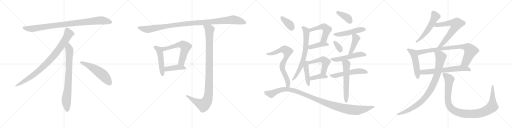
t = 0.00 s
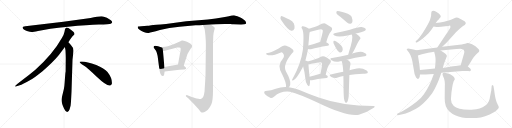
t = 4.97 s
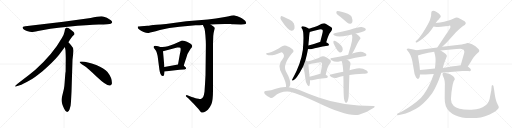
t = 9.93 s
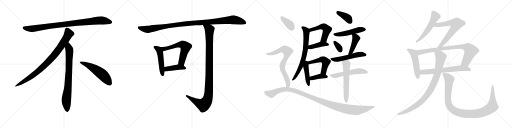
t = 14.90 s
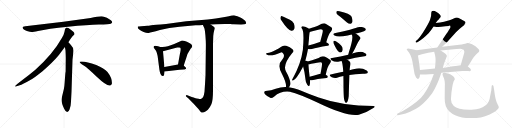
t = 19.87 s
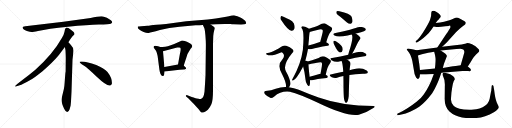
t = 24.84 s

The animated SVG that drew these frames (rendered in a browser with its animation timeline set to each time). Animation: 32 CSS @keyframes rules; one cycle of 24.84 s.

<svg version="1.1" viewBox="0 0 4096 1024" xmlns="http://www.w3.org/2000/svg">
  <g stroke="lightgray" stroke-dasharray="1,1" stroke-width="1" transform="scale(4, 4)">
    <line x1="0" y1="0" x2="256" y2="256"></line>
    <line x1="256" y1="0" x2="0" y2="256"></line>
    <line x1="128" y1="0" x2="128" y2="256"></line>
    <line x1="0" y1="128" x2="256" y2="128"></line>
    <line x1="256" y1="0" x2="512" y2="256"></line>
    <line x1="512" y1="0" x2="256" y2="256"></line>
    <line x1="384" y1="0" x2="384" y2="256"></line>
    <line x1="256" y1="128" x2="512" y2="128"></line>
    <line x1="512" y1="0" x2="768" y2="256"></line>
    <line x1="768" y1="0" x2="512" y2="256"></line>
    <line x1="640" y1="0" x2="640" y2="256"></line>
    <line x1="512" y1="128" x2="768" y2="128"></line>
    <line x1="768" y1="0" x2="1024" y2="256"></line>
    <line x1="1024" y1="0" x2="768" y2="256"></line>
    <line x1="896" y1="0" x2="896" y2="256"></line>
    <line x1="768" y1="128" x2="1024" y2="128"></line>
  </g>
<g transform="scale(1, -1) translate(0, -850)">
   <style type="text/css">
    @keyframes keyframes0 {
      from {
       stroke: black;
       stroke-dashoffset: 952;
       stroke-width: 128;
       }
       76% {
       animation-timing-function: step-end;
       stroke: black;
       stroke-dashoffset: 0;
       stroke-width: 128;
       }
       to {
       stroke: black;
       stroke-width: 1024;
       }
       }
       #make-me-a-hanzi-animation-0 {
         animation: keyframes0 1.024740s both;
         animation-delay: 0.000000s;
         animation-timing-function: linear;
       }
    @keyframes keyframes1 {
      from {
       stroke: black;
       stroke-dashoffset: 897;
       stroke-width: 128;
       }
       74% {
       animation-timing-function: step-end;
       stroke: black;
       stroke-dashoffset: 0;
       stroke-width: 128;
       }
       to {
       stroke: black;
       stroke-width: 1024;
       }
       }
       #make-me-a-hanzi-animation-1 {
         animation: keyframes1 0.979980s both;
         animation-delay: 1.024740s;
         animation-timing-function: linear;
       }
    @keyframes keyframes2 {
      from {
       stroke: black;
       stroke-dashoffset: 792;
       stroke-width: 128;
       }
       72% {
       animation-timing-function: step-end;
       stroke: black;
       stroke-dashoffset: 0;
       stroke-width: 128;
       }
       to {
       stroke: black;
       stroke-width: 1024;
       }
       }
       #make-me-a-hanzi-animation-2 {
         animation: keyframes2 0.894531s both;
         animation-delay: 2.004720s;
         animation-timing-function: linear;
       }
    @keyframes keyframes3 {
      from {
       stroke: black;
       stroke-dashoffset: 548;
       stroke-width: 128;
       }
       64% {
       animation-timing-function: step-end;
       stroke: black;
       stroke-dashoffset: 0;
       stroke-width: 128;
       }
       to {
       stroke: black;
       stroke-width: 1024;
       }
       }
       #make-me-a-hanzi-animation-3 {
         animation: keyframes3 0.695964s both;
         animation-delay: 2.899251s;
         animation-timing-function: linear;
       }
    @keyframes keyframes4 {
      from {
       stroke: black;
       stroke-dashoffset: 1119;
       stroke-width: 128;
       }
       78% {
       animation-timing-function: step-end;
       stroke: black;
       stroke-dashoffset: 0;
       stroke-width: 128;
       }
       to {
       stroke: black;
       stroke-width: 1024;
       }
       }
       #make-me-a-hanzi-animation-4 {
         animation: keyframes4 1.160645s both;
         animation-delay: 3.595215s;
         animation-timing-function: linear;
       }
    @keyframes keyframes5 {
      from {
       stroke: black;
       stroke-dashoffset: 495;
       stroke-width: 128;
       }
       62% {
       animation-timing-function: step-end;
       stroke: black;
       stroke-dashoffset: 0;
       stroke-width: 128;
       }
       to {
       stroke: black;
       stroke-width: 1024;
       }
       }
       #make-me-a-hanzi-animation-5 {
         animation: keyframes5 0.652832s both;
         animation-delay: 4.755860s;
         animation-timing-function: linear;
       }
    @keyframes keyframes6 {
      from {
       stroke: black;
       stroke-dashoffset: 610;
       stroke-width: 128;
       }
       67% {
       animation-timing-function: step-end;
       stroke: black;
       stroke-dashoffset: 0;
       stroke-width: 128;
       }
       to {
       stroke: black;
       stroke-width: 1024;
       }
       }
       #make-me-a-hanzi-animation-6 {
         animation: keyframes6 0.746419s both;
         animation-delay: 5.408692s;
         animation-timing-function: linear;
       }
    @keyframes keyframes7 {
      from {
       stroke: black;
       stroke-dashoffset: 421;
       stroke-width: 128;
       }
       58% {
       animation-timing-function: step-end;
       stroke: black;
       stroke-dashoffset: 0;
       stroke-width: 128;
       }
       to {
       stroke: black;
       stroke-width: 1024;
       }
       }
       #make-me-a-hanzi-animation-7 {
         animation: keyframes7 0.592611s both;
         animation-delay: 6.155111s;
         animation-timing-function: linear;
       }
    @keyframes keyframes8 {
      from {
       stroke: black;
       stroke-dashoffset: 1079;
       stroke-width: 128;
       }
       78% {
       animation-timing-function: step-end;
       stroke: black;
       stroke-dashoffset: 0;
       stroke-width: 128;
       }
       to {
       stroke: black;
       stroke-width: 1024;
       }
       }
       #make-me-a-hanzi-animation-8 {
         animation: keyframes8 1.128092s both;
         animation-delay: 6.747722s;
         animation-timing-function: linear;
       }
    @keyframes keyframes9 {
      from {
       stroke: black;
       stroke-dashoffset: 521;
       stroke-width: 128;
       }
       63% {
       animation-timing-function: step-end;
       stroke: black;
       stroke-dashoffset: 0;
       stroke-width: 128;
       }
       to {
       stroke: black;
       stroke-width: 1024;
       }
       }
       #make-me-a-hanzi-animation-9 {
         animation: keyframes9 0.673991s both;
         animation-delay: 7.875814s;
         animation-timing-function: linear;
       }
    @keyframes keyframes10 {
      from {
       stroke: black;
       stroke-dashoffset: 412;
       stroke-width: 128;
       }
       57% {
       animation-timing-function: step-end;
       stroke: black;
       stroke-dashoffset: 0;
       stroke-width: 128;
       }
       to {
       stroke: black;
       stroke-width: 1024;
       }
       }
       #make-me-a-hanzi-animation-10 {
         animation: keyframes10 0.585286s both;
         animation-delay: 8.549805s;
         animation-timing-function: linear;
       }
    @keyframes keyframes11 {
      from {
       stroke: black;
       stroke-dashoffset: 709;
       stroke-width: 128;
       }
       70% {
       animation-timing-function: step-end;
       stroke: black;
       stroke-dashoffset: 0;
       stroke-width: 128;
       }
       to {
       stroke: black;
       stroke-width: 1024;
       }
       }
       #make-me-a-hanzi-animation-11 {
         animation: keyframes11 0.826986s both;
         animation-delay: 9.135091s;
         animation-timing-function: linear;
       }
    @keyframes keyframes12 {
      from {
       stroke: black;
       stroke-dashoffset: 444;
       stroke-width: 128;
       }
       59% {
       animation-timing-function: step-end;
       stroke: black;
       stroke-dashoffset: 0;
       stroke-width: 128;
       }
       to {
       stroke: black;
       stroke-width: 1024;
       }
       }
       #make-me-a-hanzi-animation-12 {
         animation: keyframes12 0.611328s both;
         animation-delay: 9.962077s;
         animation-timing-function: linear;
       }
    @keyframes keyframes13 {
      from {
       stroke: black;
       stroke-dashoffset: 504;
       stroke-width: 128;
       }
       62% {
       animation-timing-function: step-end;
       stroke: black;
       stroke-dashoffset: 0;
       stroke-width: 128;
       }
       to {
       stroke: black;
       stroke-width: 1024;
       }
       }
       #make-me-a-hanzi-animation-13 {
         animation: keyframes13 0.660156s both;
         animation-delay: 10.573405s;
         animation-timing-function: linear;
       }
    @keyframes keyframes14 {
      from {
       stroke: black;
       stroke-dashoffset: 389;
       stroke-width: 128;
       }
       56% {
       animation-timing-function: step-end;
       stroke: black;
       stroke-dashoffset: 0;
       stroke-width: 128;
       }
       to {
       stroke: black;
       stroke-width: 1024;
       }
       }
       #make-me-a-hanzi-animation-14 {
         animation: keyframes14 0.566569s both;
         animation-delay: 11.233561s;
         animation-timing-function: linear;
       }
    @keyframes keyframes15 {
      from {
       stroke: black;
       stroke-dashoffset: 386;
       stroke-width: 128;
       }
       56% {
       animation-timing-function: step-end;
       stroke: black;
       stroke-dashoffset: 0;
       stroke-width: 128;
       }
       to {
       stroke: black;
       stroke-width: 1024;
       }
       }
       #make-me-a-hanzi-animation-15 {
         animation: keyframes15 0.564128s both;
         animation-delay: 11.800130s;
         animation-timing-function: linear;
       }
    @keyframes keyframes16 {
      from {
       stroke: black;
       stroke-dashoffset: 497;
       stroke-width: 128;
       }
       62% {
       animation-timing-function: step-end;
       stroke: black;
       stroke-dashoffset: 0;
       stroke-width: 128;
       }
       to {
       stroke: black;
       stroke-width: 1024;
       }
       }
       #make-me-a-hanzi-animation-16 {
         animation: keyframes16 0.654460s both;
         animation-delay: 12.364258s;
         animation-timing-function: linear;
       }
    @keyframes keyframes17 {
      from {
       stroke: black;
       stroke-dashoffset: 341;
       stroke-width: 128;
       }
       53% {
       animation-timing-function: step-end;
       stroke: black;
       stroke-dashoffset: 0;
       stroke-width: 128;
       }
       to {
       stroke: black;
       stroke-width: 1024;
       }
       }
       #make-me-a-hanzi-animation-17 {
         animation: keyframes17 0.527507s both;
         animation-delay: 13.018718s;
         animation-timing-function: linear;
       }
    @keyframes keyframes18 {
      from {
       stroke: black;
       stroke-dashoffset: 440;
       stroke-width: 128;
       }
       59% {
       animation-timing-function: step-end;
       stroke: black;
       stroke-dashoffset: 0;
       stroke-width: 128;
       }
       to {
       stroke: black;
       stroke-width: 1024;
       }
       }
       #make-me-a-hanzi-animation-18 {
         animation: keyframes18 0.608073s both;
         animation-delay: 13.546225s;
         animation-timing-function: linear;
       }
    @keyframes keyframes19 {
      from {
       stroke: black;
       stroke-dashoffset: 531;
       stroke-width: 128;
       }
       63% {
       animation-timing-function: step-end;
       stroke: black;
       stroke-dashoffset: 0;
       stroke-width: 128;
       }
       to {
       stroke: black;
       stroke-width: 1024;
       }
       }
       #make-me-a-hanzi-animation-19 {
         animation: keyframes19 0.682129s both;
         animation-delay: 14.154298s;
         animation-timing-function: linear;
       }
    @keyframes keyframes20 {
      from {
       stroke: black;
       stroke-dashoffset: 540;
       stroke-width: 128;
       }
       64% {
       animation-timing-function: step-end;
       stroke: black;
       stroke-dashoffset: 0;
       stroke-width: 128;
       }
       to {
       stroke: black;
       stroke-width: 1024;
       }
       }
       #make-me-a-hanzi-animation-20 {
         animation: keyframes20 0.689453s both;
         animation-delay: 14.836427s;
         animation-timing-function: linear;
       }
    @keyframes keyframes21 {
      from {
       stroke: black;
       stroke-dashoffset: 596;
       stroke-width: 128;
       }
       66% {
       animation-timing-function: step-end;
       stroke: black;
       stroke-dashoffset: 0;
       stroke-width: 128;
       }
       to {
       stroke: black;
       stroke-width: 1024;
       }
       }
       #make-me-a-hanzi-animation-21 {
         animation: keyframes21 0.735026s both;
         animation-delay: 15.525880s;
         animation-timing-function: linear;
       }
    @keyframes keyframes22 {
      from {
       stroke: black;
       stroke-dashoffset: 373;
       stroke-width: 128;
       }
       55% {
       animation-timing-function: step-end;
       stroke: black;
       stroke-dashoffset: 0;
       stroke-width: 128;
       }
       to {
       stroke: black;
       stroke-width: 1024;
       }
       }
       #make-me-a-hanzi-animation-22 {
         animation: keyframes22 0.553548s both;
         animation-delay: 16.260906s;
         animation-timing-function: linear;
       }
    @keyframes keyframes23 {
      from {
       stroke: black;
       stroke-dashoffset: 733;
       stroke-width: 128;
       }
       70% {
       animation-timing-function: step-end;
       stroke: black;
       stroke-dashoffset: 0;
       stroke-width: 128;
       }
       to {
       stroke: black;
       stroke-width: 1024;
       }
       }
       #make-me-a-hanzi-animation-23 {
         animation: keyframes23 0.846517s both;
         animation-delay: 16.814454s;
         animation-timing-function: linear;
       }
    @keyframes keyframes24 {
      from {
       stroke: black;
       stroke-dashoffset: 1146;
       stroke-width: 128;
       }
       79% {
       animation-timing-function: step-end;
       stroke: black;
       stroke-dashoffset: 0;
       stroke-width: 128;
       }
       to {
       stroke: black;
       stroke-width: 1024;
       }
       }
       #make-me-a-hanzi-animation-24 {
         animation: keyframes24 1.182617s both;
         animation-delay: 17.660971s;
         animation-timing-function: linear;
       }
    @keyframes keyframes25 {
      from {
       stroke: black;
       stroke-dashoffset: 549;
       stroke-width: 128;
       }
       64% {
       animation-timing-function: step-end;
       stroke: black;
       stroke-dashoffset: 0;
       stroke-width: 128;
       }
       to {
       stroke: black;
       stroke-width: 1024;
       }
       }
       #make-me-a-hanzi-animation-25 {
         animation: keyframes25 0.696777s both;
         animation-delay: 18.843588s;
         animation-timing-function: linear;
       }
    @keyframes keyframes26 {
      from {
       stroke: black;
       stroke-dashoffset: 668;
       stroke-width: 128;
       }
       68% {
       animation-timing-function: step-end;
       stroke: black;
       stroke-dashoffset: 0;
       stroke-width: 128;
       }
       to {
       stroke: black;
       stroke-width: 1024;
       }
       }
       #make-me-a-hanzi-animation-26 {
         animation: keyframes26 0.793620s both;
         animation-delay: 19.540365s;
         animation-timing-function: linear;
       }
    @keyframes keyframes27 {
      from {
       stroke: black;
       stroke-dashoffset: 512;
       stroke-width: 128;
       }
       63% {
       animation-timing-function: step-end;
       stroke: black;
       stroke-dashoffset: 0;
       stroke-width: 128;
       }
       to {
       stroke: black;
       stroke-width: 1024;
       }
       }
       #make-me-a-hanzi-animation-27 {
         animation: keyframes27 0.666667s both;
         animation-delay: 20.333985s;
         animation-timing-function: linear;
       }
    @keyframes keyframes28 {
      from {
       stroke: black;
       stroke-dashoffset: 835;
       stroke-width: 128;
       }
       73% {
       animation-timing-function: step-end;
       stroke: black;
       stroke-dashoffset: 0;
       stroke-width: 128;
       }
       to {
       stroke: black;
       stroke-width: 1024;
       }
       }
       #make-me-a-hanzi-animation-28 {
         animation: keyframes28 0.929525s both;
         animation-delay: 21.000652s;
         animation-timing-function: linear;
       }
    @keyframes keyframes29 {
      from {
       stroke: black;
       stroke-dashoffset: 657;
       stroke-width: 128;
       }
       68% {
       animation-timing-function: step-end;
       stroke: black;
       stroke-dashoffset: 0;
       stroke-width: 128;
       }
       to {
       stroke: black;
       stroke-width: 1024;
       }
       }
       #make-me-a-hanzi-animation-29 {
         animation: keyframes29 0.784668s both;
         animation-delay: 21.930177s;
         animation-timing-function: linear;
       }
    @keyframes keyframes30 {
      from {
       stroke: black;
       stroke-dashoffset: 926;
       stroke-width: 128;
       }
       75% {
       animation-timing-function: step-end;
       stroke: black;
       stroke-dashoffset: 0;
       stroke-width: 128;
       }
       to {
       stroke: black;
       stroke-width: 1024;
       }
       }
       #make-me-a-hanzi-animation-30 {
         animation: keyframes30 1.003581s both;
         animation-delay: 22.714845s;
         animation-timing-function: linear;
       }
    @keyframes keyframes31 {
      from {
       stroke: black;
       stroke-dashoffset: 1066;
       stroke-width: 128;
       }
       78% {
       animation-timing-function: step-end;
       stroke: black;
       stroke-dashoffset: 0;
       stroke-width: 128;
       }
       to {
       stroke: black;
       stroke-width: 1024;
       }
       }
       #make-me-a-hanzi-animation-31 {
         animation: keyframes31 1.117513s both;
         animation-delay: 23.718426s;
         animation-timing-function: linear;
       }
</style>
<path d="M 725.0 705.5 L 507.0 676.5 L 202.0 639.5 Q 169.0 636.5 186.0 618.5 Q 194.0 611.5 215.0 602.5 Q 243.0 594.5 252.0 593.5 Q 262.0 592.5 304.0 601.5 Q 382.0 620.5 544.0 636.5 Q 706.0 651.5 791.0 653.5 Q 876.0 655.5 886.0 660.5 Q 908.0 670.5 887.0 687.5 Q 855.0 714.5 824.0 718.5 Q 794.0 722.5 725.0 705.5 Z" fill="lightgray"></path> 
<path d="M 547.0 511.5 Q 575.0 554.5 582.0 561.5 L 593.0 571.5 Q 596.0 574.5 596.0 580.5 Q 596.0 585.5 589.0 593.5 Q 571.0 610.5 547.0 625.5 Q 536.0 630.5 532.0 629.5 L 527.0 626.5 Q 525.0 625.5 523.0 621.5 Q 521.0 616.5 520.0 615.5 L 516.0 595.5 Q 513.0 576.5 495.0 545.5 Q 423.0 417.5 283.0 291.5 Q 234.0 250.5 179.0 209.5 Q 125.0 168.5 123.0 163.5 Q 116.0 153.5 133.0 159.5 L 158.0 167.5 Q 178.0 172.5 246.0 211.5 Q 267.0 222.5 340.0 280.5 Q 421.0 348.5 471.0 409.5 L 519.0 473.5 L 547.0 511.5 Z" fill="lightgray"></path> 
<path d="M 572.0 115.5 L 580.0 371.5 L 586.0 423.5 Q 588.0 439.5 588.0 446.5 Q 588.0 467.5 570.0 485.5 Q 568.0 490.5 547.0 511.5 C 526.0 533.5 514.0 503.5 519.0 473.5 L 524.0 445.5 Q 526.0 404.5 526.0 383.5 L 525.0 277.5 Q 523.0 271.5 521.0 241.5 L 517.0 188.5 Q 515.0 155.5 511.0 137.5 L 496.0 75.5 Q 488.0 47.5 497.0 22.5 L 499.0 13.5 Q 501.0 7.5 513.0 -19.5 Q 526.0 -46.5 538.0 -45.5 Q 550.0 -44.5 557.0 -23.5 L 565.0 6.5 Q 568.0 29.5 569.0 57.5 L 572.0 115.5 Z" fill="lightgray"></path> 
<path d="M 637.0 354.5 Q 640.0 343.5 670.0 325.5 Q 700.0 306.5 776.0 233.5 Q 853.0 160.5 880.0 165.5 Q 890.0 166.5 895.0 180.5 Q 899.0 224.5 860.0 274.5 Q 835.0 304.5 770.0 330.5 Q 687.0 361.5 649.0 358.5 Q 636.0 358.5 637.0 354.5 Z" fill="lightgray"></path> 
<path d="M 1869.0 656.0 L 1926.0 655.0 L 1930.0 654.0 L 1953.0 656.0 Q 1968.0 659.0 1969.0 665.0 Q 1970.0 670.0 1963.0 682.0 Q 1957.0 689.0 1927.0 708.0 Q 1896.0 726.0 1877.0 727.0 Q 1858.0 728.0 1831.0 720.0 Q 1803.0 712.0 1663.0 694.0 L 1490.0 680.0 L 1328.0 659.0 Q 1234.0 652.0 1210.0 648.0 Q 1186.0 644.0 1179.0 644.0 L 1130.0 641.0 Q 1106.0 639.0 1104.0 638.0 Q 1102.0 636.0 1102.0 631.0 Q 1102.0 625.0 1114.0 614.0 Q 1125.0 603.0 1149.0 594.0 Q 1173.0 585.0 1190.0 587.0 Q 1206.0 589.0 1279.0 610.0 Q 1352.0 630.0 1436.0 636.0 L 1565.0 648.0 L 1595.0 649.0 Q 1617.0 649.0 1623.0 650.0 L 1685.0 654.0 L 1728.0 656.0 Q 1768.0 660.0 1847.0 658.0 Q 1855.0 656.0 1869.0 656.0 Z" fill="lightgray"></path> 
<path d="M 1282.0 475.0 L 1265.0 480.0 Q 1252.0 484.0 1242.0 484.0 Q 1231.0 484.0 1230.0 479.0 Q 1228.0 473.0 1229.0 471.0 L 1249.0 443.0 Q 1255.0 433.0 1261.0 402.0 L 1275.0 294.0 Q 1283.0 239.0 1302.0 242.0 Q 1310.0 243.0 1312.0 249.0 L 1317.0 278.0 L 1315.0 314.0 L 1304.0 441.0 C 1302.0 469.0 1302.0 469.0 1282.0 475.0 Z" fill="lightgray"></path> 
<path d="M 1470.0 326.0 L 1495.0 402.0 Q 1500.0 422.0 1514.0 442.0 L 1525.0 460.0 Q 1534.0 470.0 1536.0 475.0 Q 1543.0 487.0 1522.0 502.0 Q 1491.0 522.0 1478.0 523.0 Q 1463.0 528.0 1455.0 526.0 Q 1446.0 523.0 1425.0 512.0 Q 1359.0 480.0 1322.0 477.0 Q 1285.0 474.0 1282.0 475.0 C 1252.0 475.0 1275.0 434.0 1304.0 441.0 L 1417.0 470.0 Q 1429.0 470.0 1434.0 471.0 Q 1439.0 471.0 1442.0 468.0 Q 1446.0 467.0 1445.0 451.0 Q 1443.0 434.0 1439.0 419.0 L 1424.0 334.0 C 1419.0 304.0 1461.0 298.0 1470.0 326.0 Z" fill="lightgray"></path> 
<path d="M 1481.0 314.0 L 1470.0 326.0 C 1457.0 340.0 1454.0 339.0 1424.0 334.0 L 1315.0 314.0 C 1285.0 309.0 1287.0 274.0 1317.0 278.0 L 1436.0 292.0 Q 1458.0 295.0 1470.0 295.0 Q 1481.0 294.0 1485.0 298.0 Q 1490.0 300.0 1489.0 305.0 Q 1488.0 310.0 1481.0 314.0 Z" fill="lightgray"></path> 
<path d="M 1623.0 650.0 L 1633.0 628.0 Q 1638.0 620.0 1643.0 570.0 Q 1647.0 519.0 1647.0 492.0 L 1644.0 249.0 Q 1641.0 187.0 1636.0 117.0 Q 1631.0 85.0 1626.0 76.0 Q 1620.0 66.0 1610.0 60.0 Q 1604.0 57.0 1588.0 60.0 Q 1571.0 61.0 1565.0 64.0 Q 1558.0 66.0 1514.0 82.0 L 1499.0 88.0 Q 1492.0 91.0 1488.0 87.0 Q 1484.0 82.0 1489.0 79.0 L 1508.0 62.0 L 1543.0 27.0 Q 1545.0 26.0 1569.0 -2.0 Q 1593.0 -27.0 1600.0 -37.0 Q 1606.0 -48.0 1612.0 -50.0 Q 1617.0 -52.0 1632.0 -47.0 Q 1647.0 -42.0 1663.0 -27.0 Q 1678.0 -12.0 1691.0 17.0 Q 1704.0 45.0 1704.0 126.0 L 1704.0 500.0 L 1706.0 563.0 Q 1709.0 592.0 1714.0 608.0 Q 1719.0 624.0 1718.0 626.0 Q 1718.0 632.0 1705.0 641.0 L 1685.0 654.0 C 1660.0 670.0 1611.0 677.0 1623.0 650.0 Z" fill="lightgray"></path> 
<path d="M 2610.0 512.5 Q 2628.0 579.5 2648.0 598.5 Q 2667.0 622.5 2647.0 634.5 Q 2629.0 644.5 2605.0 660.5 Q 2589.0 670.5 2547.0 645.5 Q 2523.0 635.5 2472.0 619.5 C 2443.0 610.5 2450.0 582.5 2478.0 593.5 Q 2481.0 596.5 2554.0 614.5 Q 2573.0 620.5 2579.0 611.5 Q 2586.0 607.5 2578.0 577.5 Q 2571.0 549.5 2562.0 515.5 C 2554.0 486.5 2602.0 483.5 2610.0 512.5 Z" fill="lightgray"></path> 
<path d="M 2464.0 458.5 Q 2479.0 454.5 2495.0 458.5 Q 2534.0 470.5 2621.0 484.5 Q 2631.0 485.5 2632.0 494.5 Q 2631.0 501.5 2610.0 512.5 L 2562.0 515.5 Q 2559.0 515.5 2558.0 514.5 Q 2506.0 495.5 2467.0 485.5 C 2438.0 477.5 2435.0 464.5 2464.0 458.5 Z" fill="lightgray"></path> 
<path d="M 2443.0 365.5 Q 2456.0 413.5 2464.0 458.5 L 2467.0 485.5 Q 2468.0 507.5 2471.0 529.5 Q 2474.0 580.5 2478.0 593.5 C 2482.0 612.5 2482.0 612.5 2472.0 619.5 Q 2460.0 629.5 2441.0 636.5 Q 2426.0 643.5 2417.0 639.5 Q 2408.0 633.5 2414.0 623.5 Q 2436.0 601.5 2423.0 451.5 Q 2408.0 340.5 2342.0 221.5 Q 2338.0 217.5 2337.0 212.5 Q 2336.0 203.5 2344.0 205.5 Q 2369.0 212.5 2422.0 312.5 Q 2423.0 316.5 2425.0 318.5 L 2443.0 365.5 Z" fill="lightgray"></path> 
<path d="M 2461.0 358.5 Q 2457.0 362.5 2443.0 365.5 C 2414.0 372.5 2417.0 347.5 2425.0 318.5 Q 2438.0 275.5 2444.0 214.5 Q 2445.0 189.5 2458.0 171.5 Q 2471.0 153.5 2476.0 165.5 Q 2482.0 180.5 2480.0 207.5 L 2477.0 236.5 Q 2468.0 311.5 2468.0 335.5 C 2468.0 354.5 2468.0 354.5 2461.0 358.5 Z" fill="lightgray"></path> 
<path d="M 2606.0 251.5 Q 2619.0 320.5 2638.0 340.5 Q 2657.0 362.5 2637.0 374.5 Q 2621.0 383.5 2597.0 397.5 Q 2581.0 404.5 2566.0 395.5 Q 2538.0 377.5 2461.0 358.5 C 2432.0 351.5 2438.0 332.5 2468.0 335.5 Q 2475.0 335.5 2490.0 339.5 Q 2566.0 357.5 2572.0 350.5 Q 2579.0 346.5 2574.0 316.5 Q 2570.0 291.5 2564.0 259.5 C 2559.0 230.5 2600.0 222.5 2606.0 251.5 Z" fill="lightgray"></path> 
<path d="M 2480.0 207.5 Q 2486.0 206.5 2495.0 208.5 Q 2532.0 218.5 2613.0 226.5 Q 2622.0 227.5 2623.0 235.5 Q 2623.0 242.5 2606.0 251.5 L 2564.0 259.5 Q 2558.0 259.5 2555.0 257.5 Q 2512.0 244.5 2477.0 236.5 C 2448.0 229.5 2450.0 209.5 2480.0 207.5 Z" fill="lightgray"></path> 
<path d="M 2722.0 715.5 Q 2747.0 694.5 2776.0 670.5 Q 2789.0 658.5 2804.0 659.5 Q 2814.0 660.5 2819.0 673.5 Q 2823.0 688.5 2813.0 716.5 Q 2801.0 743.5 2715.0 760.5 Q 2699.0 763.5 2694.0 760.5 Q 2690.0 756.5 2691.0 744.5 Q 2695.0 734.5 2722.0 715.5 Z" fill="lightgray"></path> 
<path d="M 2846.0 581.5 Q 2864.0 587.5 2888.0 592.5 Q 2918.0 601.5 2922.0 605.5 Q 2929.0 612.5 2925.0 619.5 Q 2918.0 629.5 2893.0 634.5 Q 2872.0 637.5 2800.0 612.5 Q 2740.0 596.5 2684.0 585.5 Q 2653.0 579.5 2676.0 565.5 Q 2706.0 549.5 2781.0 566.5 Q 2796.0 570.5 2814.0 573.5 L 2846.0 581.5 Z" fill="lightgray"></path> 
<path d="M 2674.0 492.5 Q 2696.0 444.5 2715.0 432.5 Q 2725.0 428.5 2734.0 434.5 Q 2741.0 441.5 2742.0 455.5 Q 2742.0 485.5 2690.0 517.5 Q 2680.0 524.5 2672.0 523.5 Q 2668.0 523.5 2667.0 514.5 Q 2666.0 505.5 2674.0 492.5 Z" fill="lightgray"></path> 
<path d="M 2817.0 421.5 Q 2820.0 427.5 2824.0 432.5 Q 2840.0 460.5 2856.0 496.5 Q 2863.0 512.5 2877.0 532.5 Q 2889.0 544.5 2881.0 552.5 Q 2872.0 565.5 2846.0 581.5 C 2821.0 597.5 2801.0 600.5 2814.0 573.5 Q 2814.0 572.5 2816.0 569.5 Q 2828.0 544.5 2791.0 431.5 Q 2788.0 421.5 2786.0 412.5 C 2779.0 383.5 2802.0 395.5 2817.0 421.5 Z" fill="lightgray"></path> 
<path d="M 2776.0 371.5 Q 2839.0 389.5 2916.0 400.5 Q 2926.0 399.5 2932.0 410.5 Q 2933.0 420.5 2913.0 428.5 Q 2889.0 446.5 2817.0 421.5 L 2786.0 412.5 Q 2726.0 397.5 2656.0 386.5 Q 2632.0 382.5 2652.0 368.5 Q 2679.0 350.5 2714.0 357.5 Q 2721.0 360.5 2732.0 361.5 L 2776.0 371.5 Z" fill="lightgray"></path> 
<path d="M 2795.0 249.5 Q 2838.0 256.5 2904.0 259.5 Q 2937.0 259.5 2942.0 268.5 Q 2946.0 277.5 2933.0 286.5 Q 2888.0 313.5 2836.0 297.5 Q 2818.0 293.5 2797.0 287.5 L 2746.0 275.5 Q 2697.0 266.5 2646.0 254.5 Q 2630.0 253.5 2643.0 240.5 Q 2653.0 230.5 2668.0 227.5 Q 2684.0 224.5 2696.0 228.5 Q 2718.0 235.5 2747.0 241.5 L 2795.0 249.5 Z" fill="lightgray"></path> 
<path d="M 2752.0 60.5 Q 2756.0 39.5 2762.0 31.5 Q 2766.0 25.5 2772.0 28.5 Q 2784.0 34.5 2790.0 82.5 Q 2790.0 97.5 2795.0 249.5 L 2797.0 287.5 Q 2797.0 303.5 2804.0 338.5 Q 2805.0 351.5 2795.0 360.5 Q 2785.0 367.5 2776.0 371.5 C 2749.0 385.5 2720.0 389.5 2732.0 361.5 Q 2741.0 348.5 2746.0 279.5 Q 2745.0 278.5 2746.0 275.5 L 2747.0 241.5 Q 2748.0 201.5 2748.0 149.5 Q 2749.0 82.5 2752.0 60.5 Z" fill="lightgray"></path> 
<path d="M 2249.0 689.5 Q 2304.0 605.5 2331.0 603.5 Q 2347.0 600.5 2356.0 621.5 Q 2360.0 637.5 2351.0 662.5 Q 2341.0 681.5 2315.0 693.5 Q 2275.0 715.5 2257.0 720.5 Q 2247.0 723.5 2244.0 709.5 Q 2241.0 700.5 2249.0 689.5 Z" fill="lightgray"></path> 
<path d="M 2311.0 152.5 Q 2318.0 159.5 2322.0 174.5 Q 2328.0 207.5 2287.0 280.5 Q 2260.0 331.5 2338.0 425.5 Q 2357.0 441.5 2340.0 456.5 Q 2321.0 471.5 2290.0 483.5 Q 2272.0 495.5 2229.0 462.5 Q 2157.0 423.5 2137.0 425.5 Q 2130.0 425.5 2129.0 420.5 Q 2128.0 416.5 2136.0 412.5 Q 2170.0 397.5 2247.0 430.5 Q 2254.0 434.5 2262.0 426.5 Q 2283.0 404.5 2260.0 376.5 Q 2212.0 328.5 2258.0 254.5 Q 2292.0 187.5 2288.0 154.5 Q 2287.0 154.5 2287.0 153.5 C 2285.0 123.5 2295.0 126.5 2311.0 152.5 Z" fill="lightgray"></path> 
<path d="M 2287.0 153.5 Q 2247.0 154.5 2206.0 140.5 Q 2173.0 127.5 2124.0 122.5 Q 2117.0 122.5 2114.0 113.5 Q 2111.0 106.5 2120.0 96.5 Q 2138.0 78.5 2162.0 67.5 Q 2174.0 61.5 2192.0 76.5 Q 2249.0 125.5 2320.0 115.5 Q 2393.0 97.5 2539.0 29.5 Q 2779.0 -87.5 2872.0 -67.5 Q 2873.0 -66.5 2876.0 -66.5 Q 2936.0 -47.5 2987.0 -13.5 Q 3009.0 -0.5 2987.0 1.5 Q 2740.0 1.5 2549.0 69.5 Q 2476.0 96.5 2390.0 132.5 Q 2351.0 148.5 2311.0 152.5 L 2287.0 153.5 Z" fill="lightgray"></path> 
<path d="M 3485.5 666.0 L 3498.5 684.0 Q 3500.5 687.0 3514.5 701.0 L 3515.5 705.0 Q 3522.5 708.0 3524.5 714.0 Q 3534.5 728.0 3492.5 755.0 Q 3464.5 770.0 3454.5 760.0 Q 3449.5 755.0 3449.5 738.0 Q 3449.5 721.0 3445.5 710.0 Q 3439.5 679.0 3401.5 619.0 Q 3364.5 558.0 3339.5 533.0 L 3329.5 524.0 Q 3321.5 516.0 3326.5 512.0 Q 3329.5 507.0 3338.5 512.0 L 3351.5 521.0 Q 3378.5 534.0 3428.5 584.0 Q 3447.5 605.0 3468.5 638.0 L 3485.5 666.0 Z" fill="lightgray"></path> 
<path d="M 3537.5 476.0 L 3573.5 510.0 L 3649.5 595.0 L 3677.5 620.0 Q 3697.5 639.0 3704.5 643.0 Q 3738.5 660.0 3719.5 679.0 Q 3709.5 687.0 3684.5 699.0 Q 3659.5 710.0 3653.5 710.0 Q 3647.5 710.0 3643.5 708.0 L 3634.5 704.0 Q 3609.5 692.0 3595.5 688.0 L 3552.5 677.0 Q 3522.5 670.0 3485.5 666.0 C 3455.5 662.0 3438.5 642.0 3468.5 638.0 L 3491.5 635.0 Q 3492.5 634.0 3529.5 637.0 Q 3567.5 639.0 3587.5 642.0 Q 3603.5 652.0 3603.5 635.0 Q 3602.5 627.0 3596.5 619.0 L 3586.5 603.0 Q 3582.5 595.0 3571.5 581.0 L 3498.5 470.0 C 3482.5 445.0 3515.5 455.0 3537.5 476.0 Z" fill="lightgray"></path> 
<path d="M 3331.5 448.0 L 3307.5 455.0 L 3265.5 463.0 Q 3259.5 463.0 3254.5 459.0 Q 3250.5 454.0 3262.5 442.0 Q 3284.5 420.0 3298.5 363.0 L 3316.5 259.0 L 3327.5 233.0 Q 3331.5 225.0 3335.5 224.0 Q 3340.5 218.0 3342.5 219.0 L 3350.5 222.0 Q 3359.5 231.0 3359.5 255.0 L 3359.5 290.0 L 3354.5 337.0 L 3343.5 407.0 C 3338.5 437.0 3337.5 446.0 3331.5 448.0 Z" fill="lightgray"></path> 
<path d="M 3742.5 318.0 L 3764.5 352.0 Q 3793.5 405.0 3823.5 428.0 Q 3841.5 442.0 3829.5 456.0 Q 3804.5 485.0 3776.5 496.0 Q 3749.5 506.0 3738.5 506.0 L 3727.5 502.0 Q 3724.5 502.0 3709.5 498.0 Q 3695.5 494.0 3674.5 493.0 L 3537.5 476.0 L 3498.5 470.0 L 3331.5 448.0 C 3301.5 444.0 3314.5 399.0 3343.5 407.0 L 3361.5 412.0 Q 3373.5 416.0 3391.5 420.0 L 3425.5 428.0 Q 3451.5 431.0 3473.5 436.0 L 3525.5 446.0 L 3651.5 458.0 Q 3681.5 460.0 3691.5 459.0 Q 3702.5 458.0 3708.5 452.0 Q 3712.5 447.0 3714.5 439.0 Q 3714.5 429.0 3713.5 426.0 L 3685.5 328.0 C 3677.5 299.0 3726.5 293.0 3742.5 318.0 Z" fill="lightgray"></path> 
<path d="M 3530.5 268.0 L 3699.5 282.0 Q 3730.5 284.0 3745.5 282.0 Q 3760.5 280.0 3762.5 282.0 Q 3764.5 284.0 3767.5 290.0 L 3767.5 292.0 Q 3762.5 304.0 3754.5 309.0 Q 3746.5 314.0 3742.5 318.0 C 3723.5 333.0 3715.5 332.0 3685.5 328.0 L 3645.5 323.0 Q 3619.5 320.0 3611.5 318.0 L 3542.5 306.0 L 3479.5 302.0 L 3359.5 290.0 C 3329.5 287.0 3329.5 255.0 3359.5 255.0 L 3373.5 255.0 Q 3375.5 254.0 3470.5 259.0 L 3530.5 268.0 Z" fill="lightgray"></path> 
<path d="M 3470.5 259.0 L 3461.5 234.0 Q 3453.5 208.0 3432.5 167.0 Q 3412.5 126.0 3389.5 95.0 Q 3367.5 63.0 3332.5 36.0 Q 3256.5 -24.0 3191.5 -53.0 L 3180.5 -58.0 Q 3176.5 -62.0 3177.5 -67.0 Q 3178.5 -73.0 3183.5 -71.0 L 3220.5 -64.0 Q 3240.5 -59.0 3280.5 -43.0 Q 3321.5 -27.0 3353.5 -4.0 Q 3401.5 30.0 3457.5 104.0 Q 3479.5 140.0 3494.5 174.0 Q 3510.5 207.0 3530.5 268.0 L 3542.5 306.0 L 3552.5 343.0 L 3575.5 402.0 Q 3572.5 413.0 3565.5 419.0 Q 3559.5 425.0 3525.5 446.0 C 3500.5 462.0 3466.5 465.0 3473.5 436.0 L 3480.5 408.0 Q 3485.5 381.0 3484.5 370.0 Q 3484.5 359.0 3482.5 333.0 L 3479.5 302.0 L 3470.5 259.0 Z" fill="lightgray"></path> 
<path d="M 3611.5 111.0 L 3618.5 156.0 Q 3622.5 182.0 3629.5 200.0 L 3638.5 216.0 Q 3638.5 228.0 3625.5 240.0 Q 3603.5 261.0 3574.5 264.0 L 3555.5 268.0 Q 3530.5 268.0 3545.5 239.0 Q 3561.5 210.0 3558.5 158.0 L 3557.5 66.0 Q 3555.5 -6.0 3595.5 -42.0 Q 3636.5 -79.0 3696.5 -90.0 Q 3722.5 -94.0 3767.5 -94.0 Q 3813.5 -94.0 3846.5 -89.0 Q 3879.5 -84.0 3917.5 -66.0 Q 3955.5 -49.0 3973.5 -32.0 Q 3991.5 -15.0 3990.5 -7.0 Q 3989.5 0.0 3980.5 17.0 Q 3971.5 33.0 3969.5 44.0 Q 3960.5 70.0 3953.5 128.0 L 3947.5 162.0 Q 3945.5 168.0 3940.5 169.0 Q 3935.5 170.0 3933.5 162.0 L 3930.5 132.0 Q 3931.5 130.0 3927.5 114.0 L 3922.5 89.0 Q 3918.5 60.0 3910.5 41.0 Q 3902.5 22.0 3882.5 6.0 Q 3862.5 -10.0 3836.5 -18.0 Q 3811.5 -29.0 3755.5 -27.0 Q 3659.5 -27.0 3630.5 2.0 Q 3606.5 29.0 3607.5 57.0 Q 3609.5 85.0 3611.5 111.0 Z" fill="lightgray"></path> 
      <clipPath id="make-me-a-hanzi-clip-0">
      <path d="M 725.0 705.5 L 507.0 676.5 L 202.0 639.5 Q 169.0 636.5 186.0 618.5 Q 194.0 611.5 215.0 602.5 Q 243.0 594.5 252.0 593.5 Q 262.0 592.5 304.0 601.5 Q 382.0 620.5 544.0 636.5 Q 706.0 651.5 791.0 653.5 Q 876.0 655.5 886.0 660.5 Q 908.0 670.5 887.0 687.5 Q 855.0 714.5 824.0 718.5 Q 794.0 722.5 725.0 705.5 Z" fill="lightgray"></path>
      </clipPath>
      <path clip-path="url(#make-me-a-hanzi-clip-0)" d="M 194.0 628.5 L 216.0 621.5 L 273.0 621.5 L 502.0 654.5 L 785.0 685.5 L 824.0 686.5 L 884.0 674.5 " fill="none" id="make-me-a-hanzi-animation-0" stroke-dasharray="824 1648" stroke-linecap="round"></path>

      <clipPath id="make-me-a-hanzi-clip-1">
      <path d="M 547.0 511.5 Q 575.0 554.5 582.0 561.5 L 593.0 571.5 Q 596.0 574.5 596.0 580.5 Q 596.0 585.5 589.0 593.5 Q 571.0 610.5 547.0 625.5 Q 536.0 630.5 532.0 629.5 L 527.0 626.5 Q 525.0 625.5 523.0 621.5 Q 521.0 616.5 520.0 615.5 L 516.0 595.5 Q 513.0 576.5 495.0 545.5 Q 423.0 417.5 283.0 291.5 Q 234.0 250.5 179.0 209.5 Q 125.0 168.5 123.0 163.5 Q 116.0 153.5 133.0 159.5 L 158.0 167.5 Q 178.0 172.5 246.0 211.5 Q 267.0 222.5 340.0 280.5 Q 421.0 348.5 471.0 409.5 L 519.0 473.5 L 547.0 511.5 Z" fill="lightgray"></path>
      </clipPath>
      <path clip-path="url(#make-me-a-hanzi-clip-1)" d="M 537.0 616.5 L 550.0 579.5 L 546.0 570.5 L 500.0 496.5 L 420.0 391.5 L 318.0 290.5 L 263.0 246.5 L 128.0 162.5 " fill="none" id="make-me-a-hanzi-animation-1" stroke-dasharray="769 1538" stroke-linecap="round"></path>

      <clipPath id="make-me-a-hanzi-clip-2">
      <path d="M 572.0 115.5 L 580.0 371.5 L 586.0 423.5 Q 588.0 439.5 588.0 446.5 Q 588.0 467.5 570.0 485.5 Q 568.0 490.5 547.0 511.5 C 526.0 533.5 514.0 503.5 519.0 473.5 L 524.0 445.5 Q 526.0 404.5 526.0 383.5 L 525.0 277.5 Q 523.0 271.5 521.0 241.5 L 517.0 188.5 Q 515.0 155.5 511.0 137.5 L 496.0 75.5 Q 488.0 47.5 497.0 22.5 L 499.0 13.5 Q 501.0 7.5 513.0 -19.5 Q 526.0 -46.5 538.0 -45.5 Q 550.0 -44.5 557.0 -23.5 L 565.0 6.5 Q 568.0 29.5 569.0 57.5 L 572.0 115.5 Z" fill="lightgray"></path>
      </clipPath>
      <path clip-path="url(#make-me-a-hanzi-clip-2)" d="M 548.0 500.5 L 549.0 466.5 L 556.0 448.5 L 552.0 289.5 L 544.0 154.5 L 530.0 45.5 L 538.0 -32.5 " fill="none" id="make-me-a-hanzi-animation-2" stroke-dasharray="664 1328" stroke-linecap="round"></path>

      <clipPath id="make-me-a-hanzi-clip-3">
      <path d="M 637.0 354.5 Q 640.0 343.5 670.0 325.5 Q 700.0 306.5 776.0 233.5 Q 853.0 160.5 880.0 165.5 Q 890.0 166.5 895.0 180.5 Q 899.0 224.5 860.0 274.5 Q 835.0 304.5 770.0 330.5 Q 687.0 361.5 649.0 358.5 Q 636.0 358.5 637.0 354.5 Z" fill="lightgray"></path>
      </clipPath>
      <path clip-path="url(#make-me-a-hanzi-clip-3)" d="M 644.0 353.5 L 687.0 337.5 L 792.0 275.5 L 840.0 232.5 L 876.0 184.5 " fill="none" id="make-me-a-hanzi-animation-3" stroke-dasharray="420 840" stroke-linecap="round"></path>

      <clipPath id="make-me-a-hanzi-clip-4">
      <path d="M 1869.0 656.0 L 1926.0 655.0 L 1930.0 654.0 L 1953.0 656.0 Q 1968.0 659.0 1969.0 665.0 Q 1970.0 670.0 1963.0 682.0 Q 1957.0 689.0 1927.0 708.0 Q 1896.0 726.0 1877.0 727.0 Q 1858.0 728.0 1831.0 720.0 Q 1803.0 712.0 1663.0 694.0 L 1490.0 680.0 L 1328.0 659.0 Q 1234.0 652.0 1210.0 648.0 Q 1186.0 644.0 1179.0 644.0 L 1130.0 641.0 Q 1106.0 639.0 1104.0 638.0 Q 1102.0 636.0 1102.0 631.0 Q 1102.0 625.0 1114.0 614.0 Q 1125.0 603.0 1149.0 594.0 Q 1173.0 585.0 1190.0 587.0 Q 1206.0 589.0 1279.0 610.0 Q 1352.0 630.0 1436.0 636.0 L 1565.0 648.0 L 1595.0 649.0 Q 1617.0 649.0 1623.0 650.0 L 1685.0 654.0 L 1728.0 656.0 Q 1768.0 660.0 1847.0 658.0 Q 1855.0 656.0 1869.0 656.0 Z" fill="lightgray"></path>
      </clipPath>
      <path clip-path="url(#make-me-a-hanzi-clip-4)" d="M 1109.0 633.0 L 1129.0 623.0 L 1184.0 615.0 L 1382.0 649.0 L 1871.0 692.0 L 1961.0 667.0 " fill="none" id="make-me-a-hanzi-animation-4" stroke-dasharray="991 1982" stroke-linecap="round"></path>

      <clipPath id="make-me-a-hanzi-clip-5">
      <path d="M 1282.0 475.0 L 1265.0 480.0 Q 1252.0 484.0 1242.0 484.0 Q 1231.0 484.0 1230.0 479.0 Q 1228.0 473.0 1229.0 471.0 L 1249.0 443.0 Q 1255.0 433.0 1261.0 402.0 L 1275.0 294.0 Q 1283.0 239.0 1302.0 242.0 Q 1310.0 243.0 1312.0 249.0 L 1317.0 278.0 L 1315.0 314.0 L 1304.0 441.0 C 1302.0 469.0 1302.0 469.0 1282.0 475.0 Z" fill="lightgray"></path>
      </clipPath>
      <path clip-path="url(#make-me-a-hanzi-clip-5)" d="M 1239.0 474.0 L 1268.0 455.0 L 1280.0 431.0 L 1300.0 255.0 " fill="none" id="make-me-a-hanzi-animation-5" stroke-dasharray="367 734" stroke-linecap="round"></path>

      <clipPath id="make-me-a-hanzi-clip-6">
      <path d="M 1470.0 326.0 L 1495.0 402.0 Q 1500.0 422.0 1514.0 442.0 L 1525.0 460.0 Q 1534.0 470.0 1536.0 475.0 Q 1543.0 487.0 1522.0 502.0 Q 1491.0 522.0 1478.0 523.0 Q 1463.0 528.0 1455.0 526.0 Q 1446.0 523.0 1425.0 512.0 Q 1359.0 480.0 1322.0 477.0 Q 1285.0 474.0 1282.0 475.0 C 1252.0 475.0 1275.0 434.0 1304.0 441.0 L 1417.0 470.0 Q 1429.0 470.0 1434.0 471.0 Q 1439.0 471.0 1442.0 468.0 Q 1446.0 467.0 1445.0 451.0 Q 1443.0 434.0 1439.0 419.0 L 1424.0 334.0 C 1419.0 304.0 1461.0 298.0 1470.0 326.0 Z" fill="lightgray"></path>
      </clipPath>
      <path clip-path="url(#make-me-a-hanzi-clip-6)" d="M 1295.0 470.0 L 1301.0 463.0 L 1336.0 463.0 L 1442.0 494.0 L 1464.0 493.0 L 1476.0 484.0 L 1485.0 475.0 L 1484.0 467.0 L 1453.0 354.0 L 1433.0 340.0 " fill="none" id="make-me-a-hanzi-animation-6" stroke-dasharray="482 964" stroke-linecap="round"></path>

      <clipPath id="make-me-a-hanzi-clip-7">
      <path d="M 1481.0 314.0 L 1470.0 326.0 C 1457.0 340.0 1454.0 339.0 1424.0 334.0 L 1315.0 314.0 C 1285.0 309.0 1287.0 274.0 1317.0 278.0 L 1436.0 292.0 Q 1458.0 295.0 1470.0 295.0 Q 1481.0 294.0 1485.0 298.0 Q 1490.0 300.0 1489.0 305.0 Q 1488.0 310.0 1481.0 314.0 Z" fill="lightgray"></path>
      </clipPath>
      <path clip-path="url(#make-me-a-hanzi-clip-7)" d="M 1324.0 284.0 L 1342.0 301.0 L 1389.0 308.0 L 1460.0 312.0 L 1480.0 305.0 " fill="none" id="make-me-a-hanzi-animation-7" stroke-dasharray="293 586" stroke-linecap="round"></path>

      <clipPath id="make-me-a-hanzi-clip-8">
      <path d="M 1623.0 650.0 L 1633.0 628.0 Q 1638.0 620.0 1643.0 570.0 Q 1647.0 519.0 1647.0 492.0 L 1644.0 249.0 Q 1641.0 187.0 1636.0 117.0 Q 1631.0 85.0 1626.0 76.0 Q 1620.0 66.0 1610.0 60.0 Q 1604.0 57.0 1588.0 60.0 Q 1571.0 61.0 1565.0 64.0 Q 1558.0 66.0 1514.0 82.0 L 1499.0 88.0 Q 1492.0 91.0 1488.0 87.0 Q 1484.0 82.0 1489.0 79.0 L 1508.0 62.0 L 1543.0 27.0 Q 1545.0 26.0 1569.0 -2.0 Q 1593.0 -27.0 1600.0 -37.0 Q 1606.0 -48.0 1612.0 -50.0 Q 1617.0 -52.0 1632.0 -47.0 Q 1647.0 -42.0 1663.0 -27.0 Q 1678.0 -12.0 1691.0 17.0 Q 1704.0 45.0 1704.0 126.0 L 1704.0 500.0 L 1706.0 563.0 Q 1709.0 592.0 1714.0 608.0 Q 1719.0 624.0 1718.0 626.0 Q 1718.0 632.0 1705.0 641.0 L 1685.0 654.0 C 1660.0 670.0 1611.0 677.0 1623.0 650.0 Z" fill="lightgray"></path>
      </clipPath>
      <path clip-path="url(#make-me-a-hanzi-clip-8)" d="M 1631.0 647.0 L 1676.0 611.0 L 1672.0 149.0 L 1663.0 63.0 L 1652.0 37.0 L 1627.0 11.0 L 1570.0 35.0 L 1494.0 84.0 " fill="none" id="make-me-a-hanzi-animation-8" stroke-dasharray="951 1902" stroke-linecap="round"></path>

      <clipPath id="make-me-a-hanzi-clip-9">
      <path d="M 2610.0 512.5 Q 2628.0 579.5 2648.0 598.5 Q 2667.0 622.5 2647.0 634.5 Q 2629.0 644.5 2605.0 660.5 Q 2589.0 670.5 2547.0 645.5 Q 2523.0 635.5 2472.0 619.5 C 2443.0 610.5 2450.0 582.5 2478.0 593.5 Q 2481.0 596.5 2554.0 614.5 Q 2573.0 620.5 2579.0 611.5 Q 2586.0 607.5 2578.0 577.5 Q 2571.0 549.5 2562.0 515.5 C 2554.0 486.5 2602.0 483.5 2610.0 512.5 Z" fill="lightgray"></path>
      </clipPath>
      <path clip-path="url(#make-me-a-hanzi-clip-9)" d="M 2477.0 600.5 L 2488.0 611.5 L 2565.0 635.5 L 2596.0 633.5 L 2616.0 613.5 L 2592.0 537.5 L 2568.0 520.5 " fill="none" id="make-me-a-hanzi-animation-9" stroke-dasharray="393 786" stroke-linecap="round"></path>

      <clipPath id="make-me-a-hanzi-clip-10">
      <path d="M 2464.0 458.5 Q 2479.0 454.5 2495.0 458.5 Q 2534.0 470.5 2621.0 484.5 Q 2631.0 485.5 2632.0 494.5 Q 2631.0 501.5 2610.0 512.5 L 2562.0 515.5 Q 2559.0 515.5 2558.0 514.5 Q 2506.0 495.5 2467.0 485.5 C 2438.0 477.5 2435.0 464.5 2464.0 458.5 Z" fill="lightgray"></path>
      </clipPath>
      <path clip-path="url(#make-me-a-hanzi-clip-10)" d="M 2473.0 464.5 L 2482.0 472.5 L 2565.0 495.5 L 2623.0 493.5 " fill="none" id="make-me-a-hanzi-animation-10" stroke-dasharray="284 568" stroke-linecap="round"></path>

      <clipPath id="make-me-a-hanzi-clip-11">
      <path d="M 2443.0 365.5 Q 2456.0 413.5 2464.0 458.5 L 2467.0 485.5 Q 2468.0 507.5 2471.0 529.5 Q 2474.0 580.5 2478.0 593.5 C 2482.0 612.5 2482.0 612.5 2472.0 619.5 Q 2460.0 629.5 2441.0 636.5 Q 2426.0 643.5 2417.0 639.5 Q 2408.0 633.5 2414.0 623.5 Q 2436.0 601.5 2423.0 451.5 Q 2408.0 340.5 2342.0 221.5 Q 2338.0 217.5 2337.0 212.5 Q 2336.0 203.5 2344.0 205.5 Q 2369.0 212.5 2422.0 312.5 Q 2423.0 316.5 2425.0 318.5 L 2443.0 365.5 Z" fill="lightgray"></path>
      </clipPath>
      <path clip-path="url(#make-me-a-hanzi-clip-11)" d="M 2422.0 630.5 L 2447.0 608.5 L 2451.0 594.5 L 2444.0 454.5 L 2428.0 377.5 L 2403.0 308.5 L 2344.0 212.5 " fill="none" id="make-me-a-hanzi-animation-11" stroke-dasharray="581 1162" stroke-linecap="round"></path>

      <clipPath id="make-me-a-hanzi-clip-12">
      <path d="M 2461.0 358.5 Q 2457.0 362.5 2443.0 365.5 C 2414.0 372.5 2417.0 347.5 2425.0 318.5 Q 2438.0 275.5 2444.0 214.5 Q 2445.0 189.5 2458.0 171.5 Q 2471.0 153.5 2476.0 165.5 Q 2482.0 180.5 2480.0 207.5 L 2477.0 236.5 Q 2468.0 311.5 2468.0 335.5 C 2468.0 354.5 2468.0 354.5 2461.0 358.5 Z" fill="lightgray"></path>
      </clipPath>
      <path clip-path="url(#make-me-a-hanzi-clip-12)" d="M 2447.0 357.5 L 2447.0 317.5 L 2468.0 170.5 " fill="none" id="make-me-a-hanzi-animation-12" stroke-dasharray="316 632" stroke-linecap="round"></path>

      <clipPath id="make-me-a-hanzi-clip-13">
      <path d="M 2606.0 251.5 Q 2619.0 320.5 2638.0 340.5 Q 2657.0 362.5 2637.0 374.5 Q 2621.0 383.5 2597.0 397.5 Q 2581.0 404.5 2566.0 395.5 Q 2538.0 377.5 2461.0 358.5 C 2432.0 351.5 2438.0 332.5 2468.0 335.5 Q 2475.0 335.5 2490.0 339.5 Q 2566.0 357.5 2572.0 350.5 Q 2579.0 346.5 2574.0 316.5 Q 2570.0 291.5 2564.0 259.5 C 2559.0 230.5 2600.0 222.5 2606.0 251.5 Z" fill="lightgray"></path>
      </clipPath>
      <path clip-path="url(#make-me-a-hanzi-clip-13)" d="M 2472.0 342.5 L 2545.0 368.5 L 2572.0 374.5 L 2591.0 370.5 L 2607.0 353.5 L 2589.0 275.5 L 2572.0 265.5 " fill="none" id="make-me-a-hanzi-animation-13" stroke-dasharray="376 752" stroke-linecap="round"></path>

      <clipPath id="make-me-a-hanzi-clip-14">
      <path d="M 2480.0 207.5 Q 2486.0 206.5 2495.0 208.5 Q 2532.0 218.5 2613.0 226.5 Q 2622.0 227.5 2623.0 235.5 Q 2623.0 242.5 2606.0 251.5 L 2564.0 259.5 Q 2558.0 259.5 2555.0 257.5 Q 2512.0 244.5 2477.0 236.5 C 2448.0 229.5 2450.0 209.5 2480.0 207.5 Z" fill="lightgray"></path>
      </clipPath>
      <path clip-path="url(#make-me-a-hanzi-clip-14)" d="M 2487.0 215.5 L 2499.0 226.5 L 2553.0 238.5 L 2614.0 235.5 " fill="none" id="make-me-a-hanzi-animation-14" stroke-dasharray="261 522" stroke-linecap="round"></path>

      <clipPath id="make-me-a-hanzi-clip-15">
      <path d="M 2722.0 715.5 Q 2747.0 694.5 2776.0 670.5 Q 2789.0 658.5 2804.0 659.5 Q 2814.0 660.5 2819.0 673.5 Q 2823.0 688.5 2813.0 716.5 Q 2801.0 743.5 2715.0 760.5 Q 2699.0 763.5 2694.0 760.5 Q 2690.0 756.5 2691.0 744.5 Q 2695.0 734.5 2722.0 715.5 Z" fill="lightgray"></path>
      </clipPath>
      <path clip-path="url(#make-me-a-hanzi-clip-15)" d="M 2699.0 754.5 L 2779.0 708.5 L 2801.0 677.5 " fill="none" id="make-me-a-hanzi-animation-15" stroke-dasharray="258 516" stroke-linecap="round"></path>

      <clipPath id="make-me-a-hanzi-clip-16">
      <path d="M 2846.0 581.5 Q 2864.0 587.5 2888.0 592.5 Q 2918.0 601.5 2922.0 605.5 Q 2929.0 612.5 2925.0 619.5 Q 2918.0 629.5 2893.0 634.5 Q 2872.0 637.5 2800.0 612.5 Q 2740.0 596.5 2684.0 585.5 Q 2653.0 579.5 2676.0 565.5 Q 2706.0 549.5 2781.0 566.5 Q 2796.0 570.5 2814.0 573.5 L 2846.0 581.5 Z" fill="lightgray"></path>
      </clipPath>
      <path clip-path="url(#make-me-a-hanzi-clip-16)" d="M 2678.0 576.5 L 2732.0 575.5 L 2871.0 611.5 L 2914.0 614.5 " fill="none" id="make-me-a-hanzi-animation-16" stroke-dasharray="369 738" stroke-linecap="round"></path>

      <clipPath id="make-me-a-hanzi-clip-17">
      <path d="M 2674.0 492.5 Q 2696.0 444.5 2715.0 432.5 Q 2725.0 428.5 2734.0 434.5 Q 2741.0 441.5 2742.0 455.5 Q 2742.0 485.5 2690.0 517.5 Q 2680.0 524.5 2672.0 523.5 Q 2668.0 523.5 2667.0 514.5 Q 2666.0 505.5 2674.0 492.5 Z" fill="lightgray"></path>
      </clipPath>
      <path clip-path="url(#make-me-a-hanzi-clip-17)" d="M 2675.0 515.5 L 2724.0 446.5 " fill="none" id="make-me-a-hanzi-animation-17" stroke-dasharray="213 426" stroke-linecap="round"></path>

      <clipPath id="make-me-a-hanzi-clip-18">
      <path d="M 2817.0 421.5 Q 2820.0 427.5 2824.0 432.5 Q 2840.0 460.5 2856.0 496.5 Q 2863.0 512.5 2877.0 532.5 Q 2889.0 544.5 2881.0 552.5 Q 2872.0 565.5 2846.0 581.5 C 2821.0 597.5 2801.0 600.5 2814.0 573.5 Q 2814.0 572.5 2816.0 569.5 Q 2828.0 544.5 2791.0 431.5 Q 2788.0 421.5 2786.0 412.5 C 2779.0 383.5 2802.0 395.5 2817.0 421.5 Z" fill="lightgray"></path>
      </clipPath>
      <path clip-path="url(#make-me-a-hanzi-clip-18)" d="M 2820.0 573.5 L 2843.0 556.5 L 2849.0 542.5 L 2813.0 446.5 L 2790.0 416.5 " fill="none" id="make-me-a-hanzi-animation-18" stroke-dasharray="312 624" stroke-linecap="round"></path>

      <clipPath id="make-me-a-hanzi-clip-19">
      <path d="M 2776.0 371.5 Q 2839.0 389.5 2916.0 400.5 Q 2926.0 399.5 2932.0 410.5 Q 2933.0 420.5 2913.0 428.5 Q 2889.0 446.5 2817.0 421.5 L 2786.0 412.5 Q 2726.0 397.5 2656.0 386.5 Q 2632.0 382.5 2652.0 368.5 Q 2679.0 350.5 2714.0 357.5 Q 2721.0 360.5 2732.0 361.5 L 2776.0 371.5 Z" fill="lightgray"></path>
      </clipPath>
      <path clip-path="url(#make-me-a-hanzi-clip-19)" d="M 2652.0 377.5 L 2703.0 374.5 L 2878.0 415.5 L 2922.0 411.5 " fill="none" id="make-me-a-hanzi-animation-19" stroke-dasharray="403 806" stroke-linecap="round"></path>

      <clipPath id="make-me-a-hanzi-clip-20">
      <path d="M 2795.0 249.5 Q 2838.0 256.5 2904.0 259.5 Q 2937.0 259.5 2942.0 268.5 Q 2946.0 277.5 2933.0 286.5 Q 2888.0 313.5 2836.0 297.5 Q 2818.0 293.5 2797.0 287.5 L 2746.0 275.5 Q 2697.0 266.5 2646.0 254.5 Q 2630.0 253.5 2643.0 240.5 Q 2653.0 230.5 2668.0 227.5 Q 2684.0 224.5 2696.0 228.5 Q 2718.0 235.5 2747.0 241.5 L 2795.0 249.5 Z" fill="lightgray"></path>
      </clipPath>
      <path clip-path="url(#make-me-a-hanzi-clip-20)" d="M 2655.0 245.5 L 2677.0 243.5 L 2849.0 278.5 L 2884.0 281.5 L 2934.0 272.5 " fill="none" id="make-me-a-hanzi-animation-20" stroke-dasharray="412 824" stroke-linecap="round"></path>

      <clipPath id="make-me-a-hanzi-clip-21">
      <path d="M 2752.0 60.5 Q 2756.0 39.5 2762.0 31.5 Q 2766.0 25.5 2772.0 28.5 Q 2784.0 34.5 2790.0 82.5 Q 2790.0 97.5 2795.0 249.5 L 2797.0 287.5 Q 2797.0 303.5 2804.0 338.5 Q 2805.0 351.5 2795.0 360.5 Q 2785.0 367.5 2776.0 371.5 C 2749.0 385.5 2720.0 389.5 2732.0 361.5 Q 2741.0 348.5 2746.0 279.5 Q 2745.0 278.5 2746.0 275.5 L 2747.0 241.5 Q 2748.0 201.5 2748.0 149.5 Q 2749.0 82.5 2752.0 60.5 Z" fill="lightgray"></path>
      </clipPath>
      <path clip-path="url(#make-me-a-hanzi-clip-21)" d="M 2740.0 361.5 L 2772.0 336.5 L 2769.0 37.5 " fill="none" id="make-me-a-hanzi-animation-21" stroke-dasharray="468 936" stroke-linecap="round"></path>

      <clipPath id="make-me-a-hanzi-clip-22">
      <path d="M 2249.0 689.5 Q 2304.0 605.5 2331.0 603.5 Q 2347.0 600.5 2356.0 621.5 Q 2360.0 637.5 2351.0 662.5 Q 2341.0 681.5 2315.0 693.5 Q 2275.0 715.5 2257.0 720.5 Q 2247.0 723.5 2244.0 709.5 Q 2241.0 700.5 2249.0 689.5 Z" fill="lightgray"></path>
      </clipPath>
      <path clip-path="url(#make-me-a-hanzi-clip-22)" d="M 2254.0 710.5 L 2308.0 662.5 L 2334.0 626.5 " fill="none" id="make-me-a-hanzi-animation-22" stroke-dasharray="245 490" stroke-linecap="round"></path>

      <clipPath id="make-me-a-hanzi-clip-23">
      <path d="M 2311.0 152.5 Q 2318.0 159.5 2322.0 174.5 Q 2328.0 207.5 2287.0 280.5 Q 2260.0 331.5 2338.0 425.5 Q 2357.0 441.5 2340.0 456.5 Q 2321.0 471.5 2290.0 483.5 Q 2272.0 495.5 2229.0 462.5 Q 2157.0 423.5 2137.0 425.5 Q 2130.0 425.5 2129.0 420.5 Q 2128.0 416.5 2136.0 412.5 Q 2170.0 397.5 2247.0 430.5 Q 2254.0 434.5 2262.0 426.5 Q 2283.0 404.5 2260.0 376.5 Q 2212.0 328.5 2258.0 254.5 Q 2292.0 187.5 2288.0 154.5 Q 2287.0 154.5 2287.0 153.5 C 2285.0 123.5 2295.0 126.5 2311.0 152.5 Z" fill="lightgray"></path>
      </clipPath>
      <path clip-path="url(#make-me-a-hanzi-clip-23)" d="M 2135.0 419.5 L 2185.0 423.5 L 2248.0 452.5 L 2265.0 454.5 L 2277.0 454.5 L 2300.0 437.5 L 2290.0 391.5 L 2264.0 346.5 L 2257.0 315.5 L 2268.0 272.5 L 2286.0 243.5 L 2302.0 199.5 L 2303.0 167.5 L 2294.0 159.5 " fill="none" id="make-me-a-hanzi-animation-23" stroke-dasharray="605 1210" stroke-linecap="round"></path>

      <clipPath id="make-me-a-hanzi-clip-24">
      <path d="M 2287.0 153.5 Q 2247.0 154.5 2206.0 140.5 Q 2173.0 127.5 2124.0 122.5 Q 2117.0 122.5 2114.0 113.5 Q 2111.0 106.5 2120.0 96.5 Q 2138.0 78.5 2162.0 67.5 Q 2174.0 61.5 2192.0 76.5 Q 2249.0 125.5 2320.0 115.5 Q 2393.0 97.5 2539.0 29.5 Q 2779.0 -87.5 2872.0 -67.5 Q 2873.0 -66.5 2876.0 -66.5 Q 2936.0 -47.5 2987.0 -13.5 Q 3009.0 -0.5 2987.0 1.5 Q 2740.0 1.5 2549.0 69.5 Q 2476.0 96.5 2390.0 132.5 Q 2351.0 148.5 2311.0 152.5 L 2287.0 153.5 Z" fill="lightgray"></path>
      </clipPath>
      <path clip-path="url(#make-me-a-hanzi-clip-24)" d="M 2127.0 109.5 L 2169.0 98.5 L 2256.0 132.5 L 2304.0 135.5 L 2365.0 122.5 L 2580.0 33.5 L 2729.0 -13.5 L 2799.0 -27.5 L 2865.0 -31.5 L 2945.0 -17.5 L 2978.0 -5.5 " fill="none" id="make-me-a-hanzi-animation-24" stroke-dasharray="1018 2036" stroke-linecap="round"></path>

      <clipPath id="make-me-a-hanzi-clip-25">
      <path d="M 3485.5 666.0 L 3498.5 684.0 Q 3500.5 687.0 3514.5 701.0 L 3515.5 705.0 Q 3522.5 708.0 3524.5 714.0 Q 3534.5 728.0 3492.5 755.0 Q 3464.5 770.0 3454.5 760.0 Q 3449.5 755.0 3449.5 738.0 Q 3449.5 721.0 3445.5 710.0 Q 3439.5 679.0 3401.5 619.0 Q 3364.5 558.0 3339.5 533.0 L 3329.5 524.0 Q 3321.5 516.0 3326.5 512.0 Q 3329.5 507.0 3338.5 512.0 L 3351.5 521.0 Q 3378.5 534.0 3428.5 584.0 Q 3447.5 605.0 3468.5 638.0 L 3485.5 666.0 Z" fill="lightgray"></path>
      </clipPath>
      <path clip-path="url(#make-me-a-hanzi-clip-25)" d="M 3463.5 751.0 L 3483.5 718.0 L 3450.5 655.0 L 3386.5 564.0 L 3332.5 517.0 " fill="none" id="make-me-a-hanzi-animation-25" stroke-dasharray="421 842" stroke-linecap="round"></path>

      <clipPath id="make-me-a-hanzi-clip-26">
      <path d="M 3537.5 476.0 L 3573.5 510.0 L 3649.5 595.0 L 3677.5 620.0 Q 3697.5 639.0 3704.5 643.0 Q 3738.5 660.0 3719.5 679.0 Q 3709.5 687.0 3684.5 699.0 Q 3659.5 710.0 3653.5 710.0 Q 3647.5 710.0 3643.5 708.0 L 3634.5 704.0 Q 3609.5 692.0 3595.5 688.0 L 3552.5 677.0 Q 3522.5 670.0 3485.5 666.0 C 3455.5 662.0 3438.5 642.0 3468.5 638.0 L 3491.5 635.0 Q 3492.5 634.0 3529.5 637.0 Q 3567.5 639.0 3587.5 642.0 Q 3603.5 652.0 3603.5 635.0 Q 3602.5 627.0 3596.5 619.0 L 3586.5 603.0 Q 3582.5 595.0 3571.5 581.0 L 3498.5 470.0 C 3482.5 445.0 3515.5 455.0 3537.5 476.0 Z" fill="lightgray"></path>
      </clipPath>
      <path clip-path="url(#make-me-a-hanzi-clip-26)" d="M 3474.5 641.0 L 3495.5 652.0 L 3608.5 668.0 L 3646.5 657.0 L 3623.5 608.0 L 3555.5 520.0 L 3528.5 489.0 L 3504.5 475.0 " fill="none" id="make-me-a-hanzi-animation-26" stroke-dasharray="540 1080" stroke-linecap="round"></path>

      <clipPath id="make-me-a-hanzi-clip-27">
      <path d="M 3331.5 448.0 L 3307.5 455.0 L 3265.5 463.0 Q 3259.5 463.0 3254.5 459.0 Q 3250.5 454.0 3262.5 442.0 Q 3284.5 420.0 3298.5 363.0 L 3316.5 259.0 L 3327.5 233.0 Q 3331.5 225.0 3335.5 224.0 Q 3340.5 218.0 3342.5 219.0 L 3350.5 222.0 Q 3359.5 231.0 3359.5 255.0 L 3359.5 290.0 L 3354.5 337.0 L 3343.5 407.0 C 3338.5 437.0 3337.5 446.0 3331.5 448.0 Z" fill="lightgray"></path>
      </clipPath>
      <path clip-path="url(#make-me-a-hanzi-clip-27)" d="M 3261.5 456.0 L 3310.5 420.0 L 3324.5 368.0 L 3343.5 228.0 " fill="none" id="make-me-a-hanzi-animation-27" stroke-dasharray="384 768" stroke-linecap="round"></path>

      <clipPath id="make-me-a-hanzi-clip-28">
      <path d="M 3742.5 318.0 L 3764.5 352.0 Q 3793.5 405.0 3823.5 428.0 Q 3841.5 442.0 3829.5 456.0 Q 3804.5 485.0 3776.5 496.0 Q 3749.5 506.0 3738.5 506.0 L 3727.5 502.0 Q 3724.5 502.0 3709.5 498.0 Q 3695.5 494.0 3674.5 493.0 L 3537.5 476.0 L 3498.5 470.0 L 3331.5 448.0 C 3301.5 444.0 3314.5 399.0 3343.5 407.0 L 3361.5 412.0 Q 3373.5 416.0 3391.5 420.0 L 3425.5 428.0 Q 3451.5 431.0 3473.5 436.0 L 3525.5 446.0 L 3651.5 458.0 Q 3681.5 460.0 3691.5 459.0 Q 3702.5 458.0 3708.5 452.0 Q 3712.5 447.0 3714.5 439.0 Q 3714.5 429.0 3713.5 426.0 L 3685.5 328.0 C 3677.5 299.0 3726.5 293.0 3742.5 318.0 Z" fill="lightgray"></path>
      </clipPath>
      <path clip-path="url(#make-me-a-hanzi-clip-28)" d="M 3339.5 443.0 L 3362.5 432.0 L 3520.5 460.0 L 3653.5 475.0 L 3729.5 473.0 L 3754.5 458.0 L 3764.5 441.0 L 3726.5 354.0 L 3693.5 333.0 " fill="none" id="make-me-a-hanzi-animation-28" stroke-dasharray="707 1414" stroke-linecap="round"></path>

      <clipPath id="make-me-a-hanzi-clip-29">
      <path d="M 3530.5 268.0 L 3699.5 282.0 Q 3730.5 284.0 3745.5 282.0 Q 3760.5 280.0 3762.5 282.0 Q 3764.5 284.0 3767.5 290.0 L 3767.5 292.0 Q 3762.5 304.0 3754.5 309.0 Q 3746.5 314.0 3742.5 318.0 C 3723.5 333.0 3715.5 332.0 3685.5 328.0 L 3645.5 323.0 Q 3619.5 320.0 3611.5 318.0 L 3542.5 306.0 L 3479.5 302.0 L 3359.5 290.0 C 3329.5 287.0 3329.5 255.0 3359.5 255.0 L 3373.5 255.0 Q 3375.5 254.0 3470.5 259.0 L 3530.5 268.0 Z" fill="lightgray"></path>
      </clipPath>
      <path clip-path="url(#make-me-a-hanzi-clip-29)" d="M 3366.5 261.0 L 3383.5 274.0 L 3456.5 277.0 L 3681.5 304.0 L 3732.5 302.0 L 3758.5 290.0 " fill="none" id="make-me-a-hanzi-animation-29" stroke-dasharray="529 1058" stroke-linecap="round"></path>

      <clipPath id="make-me-a-hanzi-clip-30">
      <path d="M 3470.5 259.0 L 3461.5 234.0 Q 3453.5 208.0 3432.5 167.0 Q 3412.5 126.0 3389.5 95.0 Q 3367.5 63.0 3332.5 36.0 Q 3256.5 -24.0 3191.5 -53.0 L 3180.5 -58.0 Q 3176.5 -62.0 3177.5 -67.0 Q 3178.5 -73.0 3183.5 -71.0 L 3220.5 -64.0 Q 3240.5 -59.0 3280.5 -43.0 Q 3321.5 -27.0 3353.5 -4.0 Q 3401.5 30.0 3457.5 104.0 Q 3479.5 140.0 3494.5 174.0 Q 3510.5 207.0 3530.5 268.0 L 3542.5 306.0 L 3552.5 343.0 L 3575.5 402.0 Q 3572.5 413.0 3565.5 419.0 Q 3559.5 425.0 3525.5 446.0 C 3500.5 462.0 3466.5 465.0 3473.5 436.0 L 3480.5 408.0 Q 3485.5 381.0 3484.5 370.0 Q 3484.5 359.0 3482.5 333.0 L 3479.5 302.0 L 3470.5 259.0 Z" fill="lightgray"></path>
      </clipPath>
      <path clip-path="url(#make-me-a-hanzi-clip-30)" d="M 3481.5 431.0 L 3518.5 406.0 L 3526.5 394.0 L 3524.5 379.0 L 3497.5 252.0 L 3473.5 190.0 L 3432.5 112.0 L 3382.5 50.0 L 3345.5 17.0 L 3249.5 -41.0 L 3183.5 -64.0 " fill="none" id="make-me-a-hanzi-animation-30" stroke-dasharray="798 1596" stroke-linecap="round"></path>

      <clipPath id="make-me-a-hanzi-clip-31">
      <path d="M 3611.5 111.0 L 3618.5 156.0 Q 3622.5 182.0 3629.5 200.0 L 3638.5 216.0 Q 3638.5 228.0 3625.5 240.0 Q 3603.5 261.0 3574.5 264.0 L 3555.5 268.0 Q 3530.5 268.0 3545.5 239.0 Q 3561.5 210.0 3558.5 158.0 L 3557.5 66.0 Q 3555.5 -6.0 3595.5 -42.0 Q 3636.5 -79.0 3696.5 -90.0 Q 3722.5 -94.0 3767.5 -94.0 Q 3813.5 -94.0 3846.5 -89.0 Q 3879.5 -84.0 3917.5 -66.0 Q 3955.5 -49.0 3973.5 -32.0 Q 3991.5 -15.0 3990.5 -7.0 Q 3989.5 0.0 3980.5 17.0 Q 3971.5 33.0 3969.5 44.0 Q 3960.5 70.0 3953.5 128.0 L 3947.5 162.0 Q 3945.5 168.0 3940.5 169.0 Q 3935.5 170.0 3933.5 162.0 L 3930.5 132.0 Q 3931.5 130.0 3927.5 114.0 L 3922.5 89.0 Q 3918.5 60.0 3910.5 41.0 Q 3902.5 22.0 3882.5 6.0 Q 3862.5 -10.0 3836.5 -18.0 Q 3811.5 -29.0 3755.5 -27.0 Q 3659.5 -27.0 3630.5 2.0 Q 3606.5 29.0 3607.5 57.0 Q 3609.5 85.0 3611.5 111.0 Z" fill="lightgray"></path>
      </clipPath>
      <path clip-path="url(#make-me-a-hanzi-clip-31)" d="M 3553.5 252.0 L 3576.5 237.0 L 3593.5 216.0 L 3581.5 57.0 L 3588.5 17.0 L 3619.5 -26.0 L 3680.5 -54.0 L 3759.5 -61.0 L 3835.5 -56.0 L 3894.5 -34.0 L 3927.5 -12.0 L 3939.5 6.0 L 3940.5 162.0 " fill="none" id="make-me-a-hanzi-animation-31" stroke-dasharray="938 1876" stroke-linecap="round"></path>

</g>
</svg>
